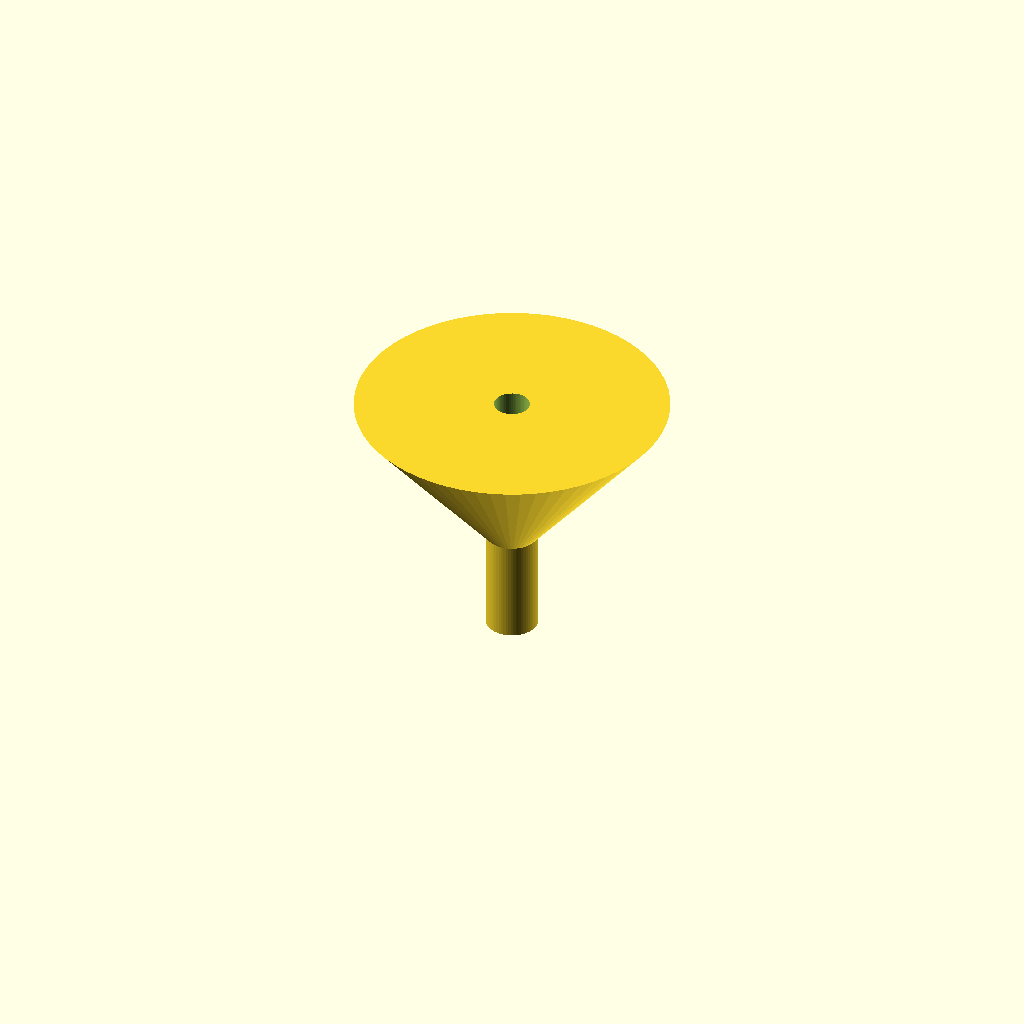
Cell 1 — every parameter at its default value.
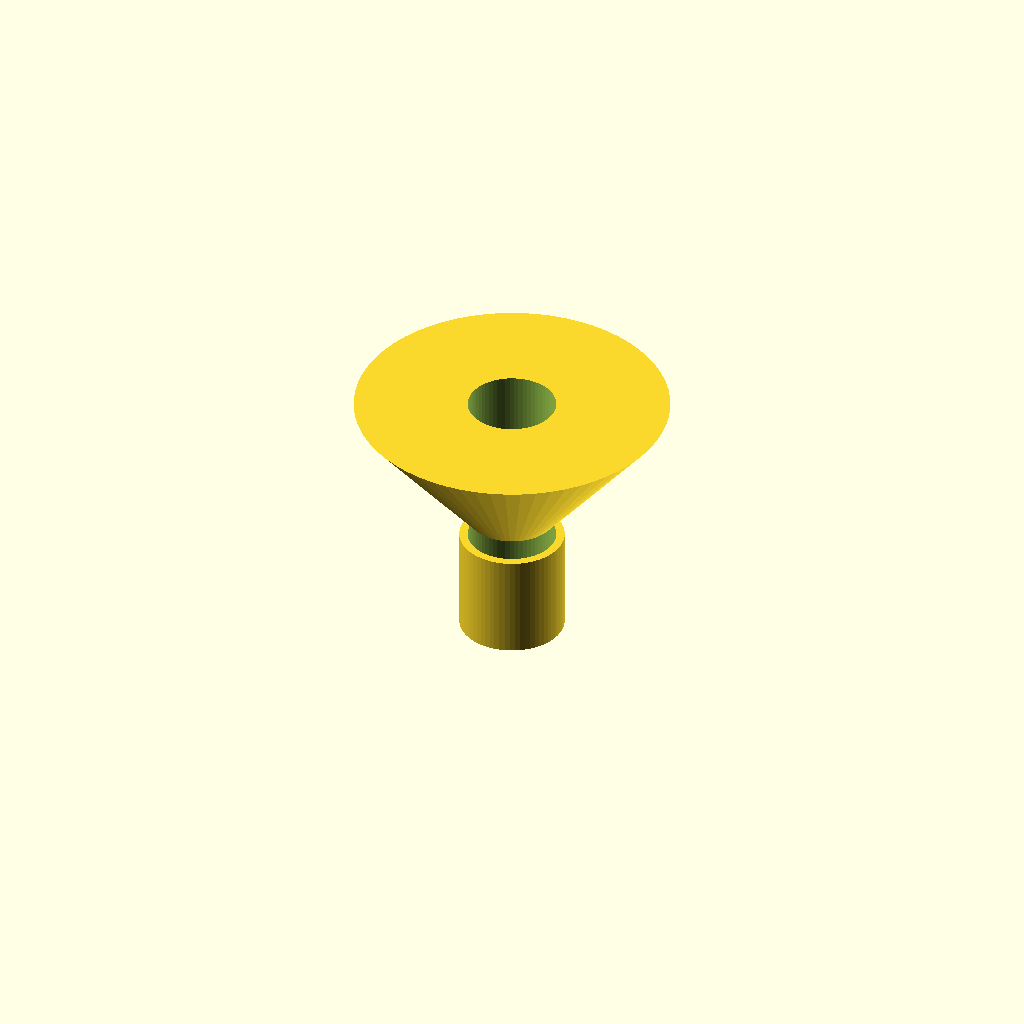
Cell 2: the same model with spout_d = 20.
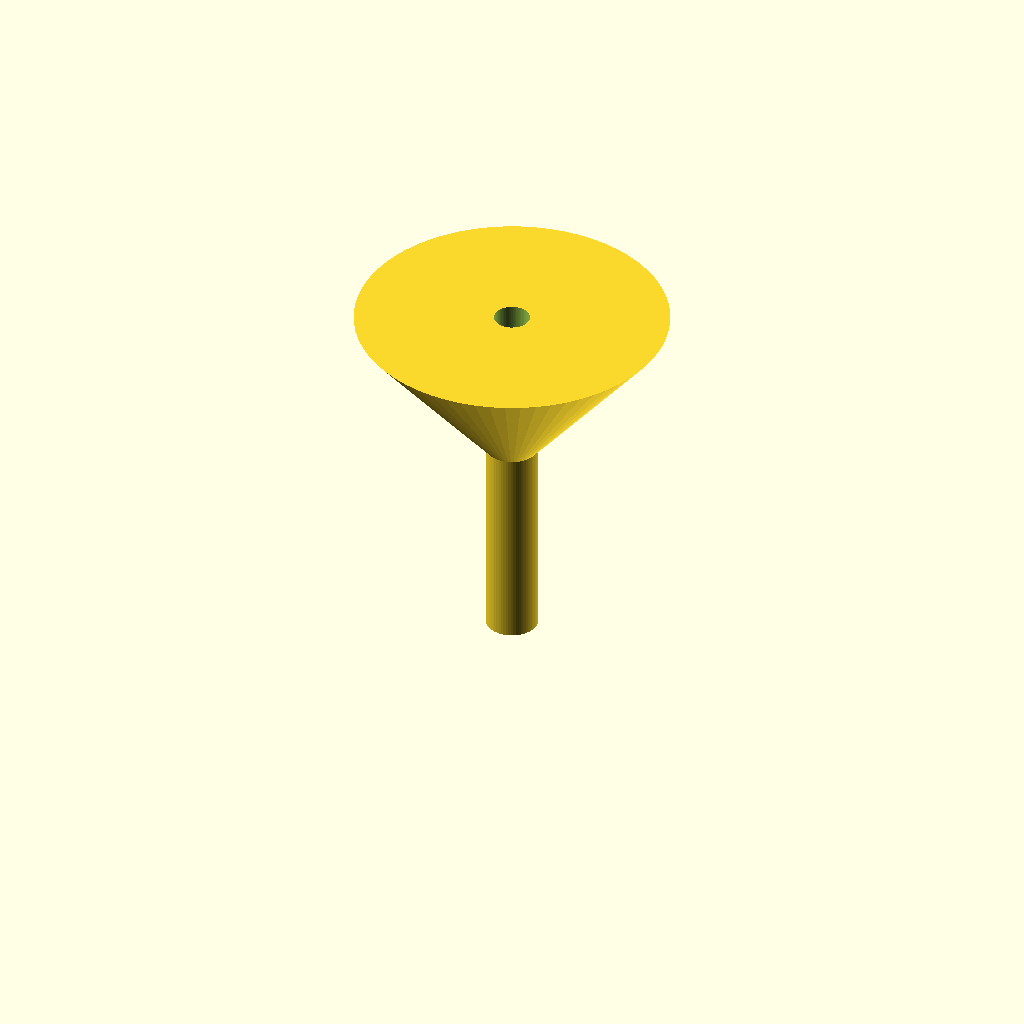
Cell 3: the same model with spout_h = 40.
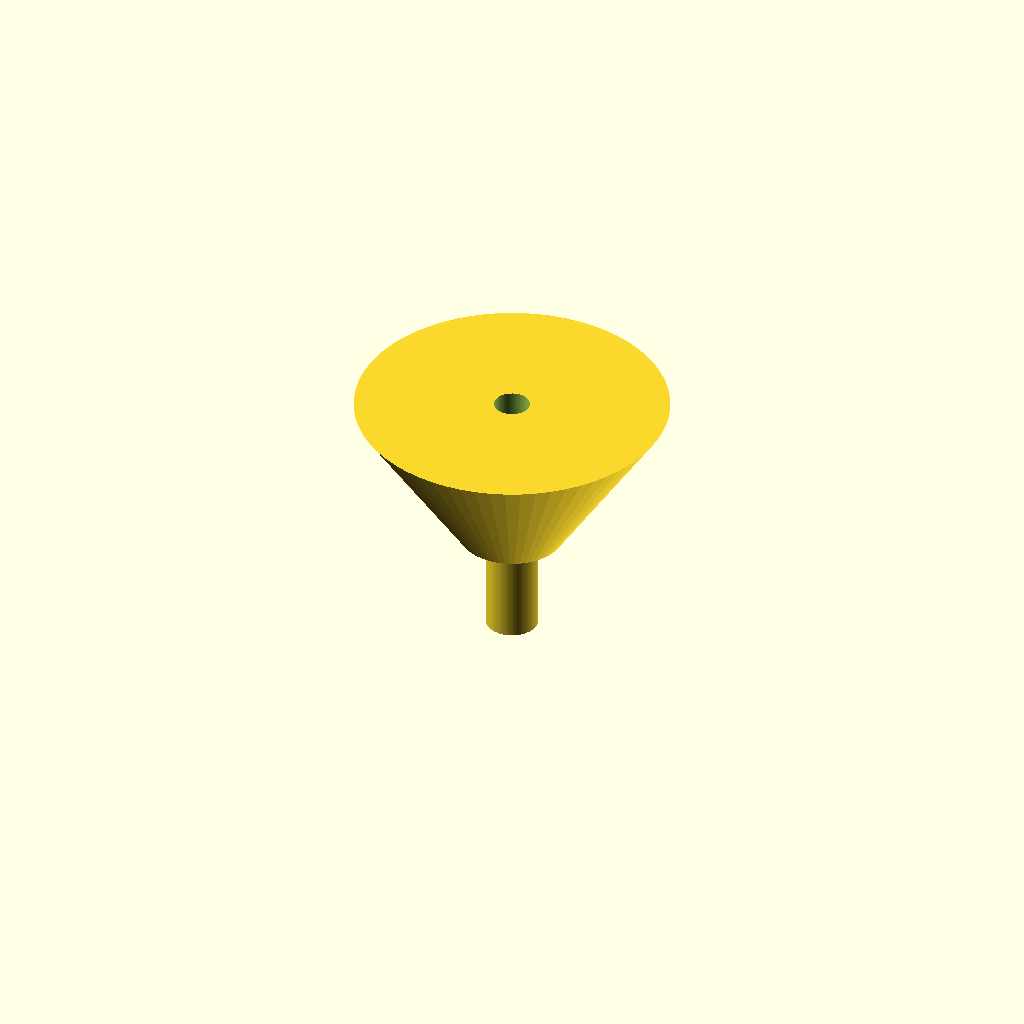
Cell 4: the same model with cone_d1 = 20.
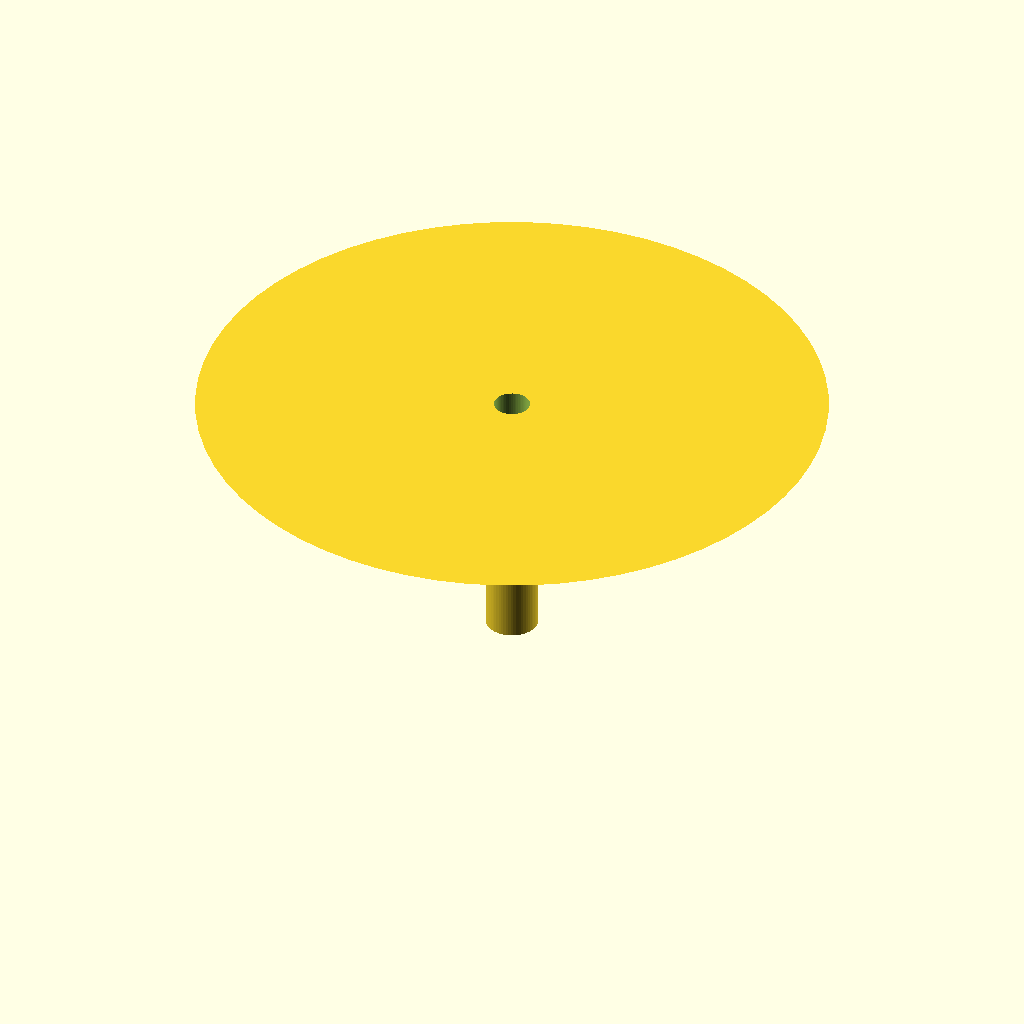
Cell 5 — cone_d2 set to 120, the other parameters unchanged.
All cells are drawn from one camera (rotation 55°, 0°, 25°, orthographic, colour scheme Cornfield), so only the parameter changes between them.
The OpenSCAD source (bench/results/gpu-v5s1-g3/code/scadcoder-v5s1/lab_funnel_60mm_s1_a1.scad):
// Funnel - printed upright, open at top and bottom
// Units: mm

$fn = 64;

// Spout
spout_d      = 10;    // outer diameter
spout_bore   = 6.8;   // bore diameter (wall 1.6)
spout_h      = 20;    // length

// Cone
cone_d1      = 10;    // diameter at z = spout_h
cone_d2      = 60;    // rim diameter
cone_h       = 30;    // height (z = 20 to z = 50)
wall         = 1.6;   // wall thickness

// Cut clearance
eps          = 0.5;   // extension past faces

// Derived
bore_d       = spout_d - 2 * wall;
rim_d        = cone_d2 - 2 * wall;
cone_d1_in   = cone_d1 - 2 * wall;
cone_d2_in   = rim_d;

difference() {
    union() {
        // Spout
        cylinder(d = spout_d, h = spout_h);
        // Cone
        translate([0, 0, spout_h])
            cylinder(d1 = cone_d1, d2 = cone_d2, h = cone_h);
    }
    // Through-bore: spout + cone (slightly extended)
    translate([0, 0, -eps])
        linear_extrude(height = spout_h + cone_h + 2 * eps)
            circle(d = bore_d);
}
Customizer parameters (derived from the source; name, type, default, range or options):
spout_d: number, default 10
spout_bore: number, default 6.8
spout_h: number, default 20
cone_d1: number, default 10
cone_d2: number, default 60
cone_h: number, default 30
wall: number, default 1.6
eps: number, default 0.5
